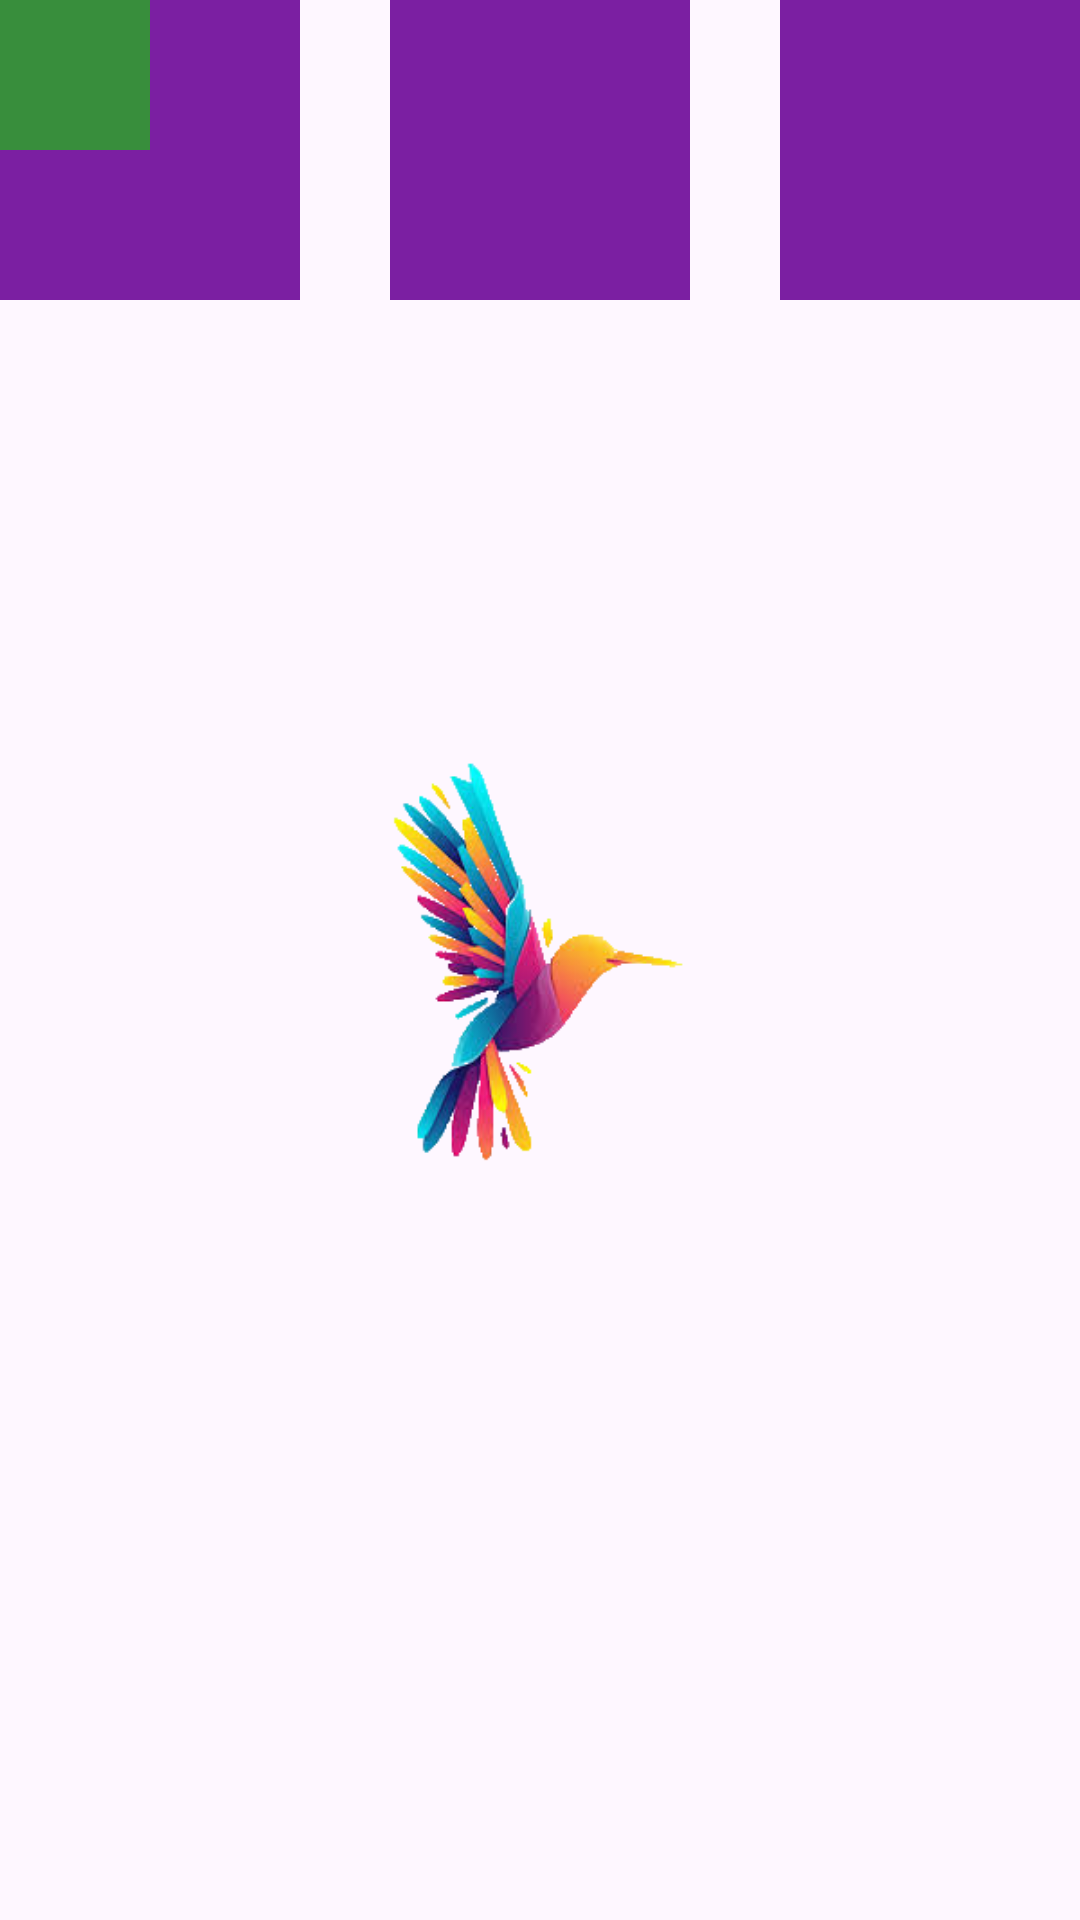

Reconstruct the res/layout file that produces this screen, plus the resources it refers to.
<!-- AndroidManifest.xml: application theme Theme.Movil -->
<!-- res/layout/activity_frame_layout.xml -->
<?xml version="1.0" encoding="utf-8"?>
<FrameLayout xmlns:android="http://schemas.android.com/apk/res/android"
    xmlns:app="http://schemas.android.com/apk/res-auto"
    xmlns:tools="http://schemas.android.com/tools"
    android:id="@+id/main"
    android:layout_width="match_parent"
    android:layout_height="match_parent"
    tools:context=".FrameLayout">
    <View
        android:layout_width="100dp"
        android:layout_height="100dp"
        android:layout_gravity="start"
        android:background="#7B1FA2"/>
    <View
        android:layout_width="100dp"
        android:layout_height="100dp"
        android:layout_gravity="center|top"
        android:background="#7B1FA2"/>
    <View
        android:layout_width="100dp"
        android:layout_height="100dp"
        android:layout_gravity="end"
        android:background="#7B1FA2"/>
    <View
        android:layout_width="50dp"
        android:layout_height="50dp"
        android:background="#388E3C"/>
    <ImageView
        android:layout_width="match_parent"
        android:layout_height="250dp"
        android:layout_gravity="center"
        android:src="@drawable/fondo_1"
        />
    <ImageView
        android:layout_width="150dp"
        android:layout_height="150dp"
        android:layout_gravity="center"
        android:src="@drawable/fondo_2"
        />
</FrameLayout>
<!-- resources referenced by this layout -->
<resources>
  <!-- drawable fondo_2: png bitmap (drawable, 54307 bytes) -->
  <style name="Theme.Movil" parent="Base.Theme.Movil" />
  <style name="Base.Theme.Movil" parent="Theme.Material3.DayNight.NoActionBar">
          
          
      </style>
</resources>
